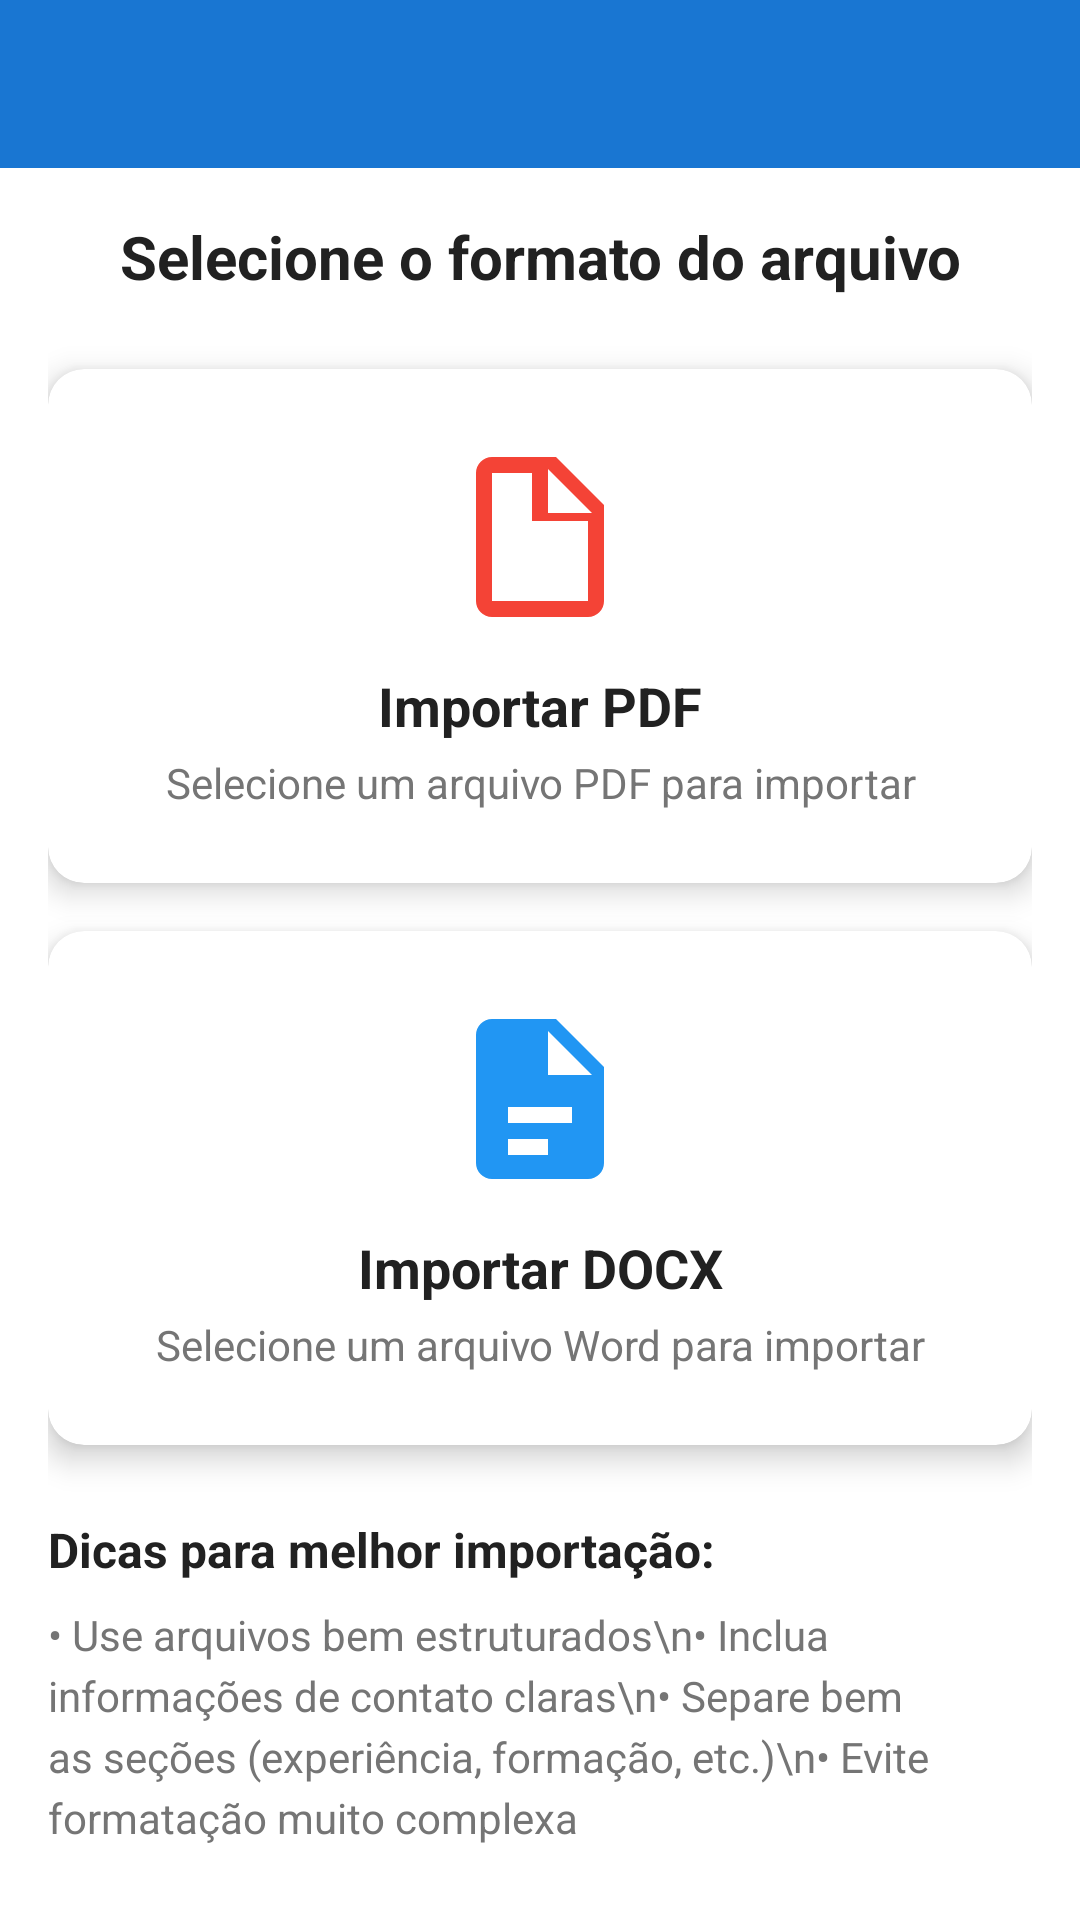

Reconstruct the res/layout file that produces this screen, plus the resources it refers to.
<!-- AndroidManifest.xml: activity theme Theme.GeradorCurriculo.NoActionBar -->
<!-- res/layout/activity_importar_curriculo.xml -->
<?xml version="1.0" encoding="utf-8"?>
<androidx.constraintlayout.widget.ConstraintLayout xmlns:android="http://schemas.android.com/apk/res/android"
    xmlns:app="http://schemas.android.com/apk/res-auto"
    xmlns:tools="http://schemas.android.com/tools"
    android:layout_width="match_parent"
    android:layout_height="match_parent"
    tools:context=".ui.ImportarCurriculoActivity">

    <com.google.android.material.appbar.AppBarLayout
        android:id="@+id/app_bar_layout"
        android:layout_width="match_parent"
        android:layout_height="wrap_content"
        app:layout_constraintTop_toTopOf="parent">

        <androidx.appcompat.widget.Toolbar
            android:id="@+id/toolbar"
            android:layout_width="match_parent"
            android:layout_height="?attr/actionBarSize"
            android:background="@color/primary_color"
            android:theme="@style/ThemeOverlay.AppCompat.Dark.ActionBar"
            app:titleTextColor="@android:color/white" />

    </com.google.android.material.appbar.AppBarLayout>

    <ScrollView
        android:layout_width="0dp"
        android:layout_height="0dp"
        android:fillViewport="true"
        app:layout_constraintBottom_toBottomOf="parent"
        app:layout_constraintEnd_toEndOf="parent"
        app:layout_constraintStart_toStartOf="parent"
        app:layout_constraintTop_toBottomOf="@id/app_bar_layout">

        <LinearLayout
            android:layout_width="match_parent"
            android:layout_height="wrap_content"
            android:orientation="vertical"
            android:padding="16dp">

            <TextView
                android:layout_width="match_parent"
                android:layout_height="wrap_content"
                android:text="Selecione o formato do arquivo"
                android:textColor="@color/primary_text_color"
                android:textSize="20sp"
                android:textStyle="bold"
                android:gravity="center"
                android:layout_marginBottom="24dp" />

            <androidx.cardview.widget.CardView
                android:id="@+id/card_importar_pdf"
                android:layout_width="match_parent"
                android:layout_height="wrap_content"
                android:layout_marginBottom="16dp"
                android:clickable="true"
                android:focusable="true"
                android:foreground="?android:attr/selectableItemBackground"
                app:cardCornerRadius="12dp"
                app:cardElevation="6dp">

                <LinearLayout
                    android:layout_width="match_parent"
                    android:layout_height="wrap_content"
                    android:orientation="vertical"
                    android:padding="24dp"
                    android:gravity="center">

                    <ImageView
                        android:layout_width="64dp"
                        android:layout_height="64dp"
                        android:layout_marginBottom="12dp"
                        android:src="@drawable/ic_pdf"
                        android:tint="@color/pdf_color" />

                    <TextView
                        android:layout_width="match_parent"
                        android:layout_height="wrap_content"
                        android:text="Importar PDF"
                        android:textColor="@color/primary_text_color"
                        android:textSize="18sp"
                        android:textStyle="bold"
                        android:gravity="center" />

                    <TextView
                        android:layout_width="match_parent"
                        android:layout_height="wrap_content"
                        android:layout_marginTop="4dp"
                        android:text="Selecione um arquivo PDF para importar"
                        android:textColor="@color/secondary_text_color"
                        android:textSize="14sp"
                        android:gravity="center" />

                </LinearLayout>

            </androidx.cardview.widget.CardView>

            <androidx.cardview.widget.CardView
                android:id="@+id/card_importar_docx"
                android:layout_width="match_parent"
                android:layout_height="wrap_content"
                android:layout_marginBottom="24dp"
                android:clickable="true"
                android:focusable="true"
                android:foreground="?android:attr/selectableItemBackground"
                app:cardCornerRadius="12dp"
                app:cardElevation="6dp">

                <LinearLayout
                    android:layout_width="match_parent"
                    android:layout_height="wrap_content"
                    android:orientation="vertical"
                    android:padding="24dp"
                    android:gravity="center">

                    <ImageView
                        android:layout_width="64dp"
                        android:layout_height="64dp"
                        android:layout_marginBottom="12dp"
                        android:src="@drawable/ic_docx"
                        android:tint="@color/docx_color" />

                    <TextView
                        android:layout_width="match_parent"
                        android:layout_height="wrap_content"
                        android:text="Importar DOCX"
                        android:textColor="@color/primary_text_color"
                        android:textSize="18sp"
                        android:textStyle="bold"
                        android:gravity="center" />

                    <TextView
                        android:layout_width="match_parent"
                        android:layout_height="wrap_content"
                        android:layout_marginTop="4dp"
                        android:text="Selecione um arquivo Word para importar"
                        android:textColor="@color/secondary_text_color"
                        android:textSize="14sp"
                        android:gravity="center" />

                </LinearLayout>

            </androidx.cardview.widget.CardView>

            <com.google.android.material.card.MaterialCardView
                android:id="@+id/card_file_info"
                android:layout_width="match_parent"
                android:layout_height="wrap_content"
                android:layout_marginBottom="24dp"
                app:cardCornerRadius="8dp"
                app:cardElevation="4dp"
                android:visibility="gone">

                <LinearLayout
                    android:layout_width="match_parent"
                    android:layout_height="wrap_content"
                    android:orientation="vertical"
                    android:padding="16dp">

                    <TextView
                        android:id="@+id/text_file_name"
                        android:layout_width="match_parent"
                        android:layout_height="wrap_content"
                        android:text="Nenhum arquivo selecionado"
                        android:textColor="@color/primary_text_color"
                        android:textSize="14sp"
                        android:layout_marginBottom="16dp" />

                    <ProgressBar
                        android:id="@+id/progress_bar"
                        android:layout_width="wrap_content"
                        android:layout_height="wrap_content"
                        android:layout_gravity="center"
                        android:visibility="gone" />

                    <Button
                        android:id="@+id/button_processar"
                        android:layout_width="match_parent"
                        android:layout_height="wrap_content"
                        android:text="Processar Arquivo"
                        android:visibility="gone"
                        android:backgroundTint="@color/primary_color"
                        android:textColor="@android:color/white" />

                </LinearLayout>

            </com.google.android.material.card.MaterialCardView>

            <TextView
                android:layout_width="match_parent"
                android:layout_height="wrap_content"
                android:text="Dicas para melhor importação:"
                android:textColor="@color/primary_text_color"
                android:textSize="16sp"
                android:textStyle="bold"
                android:layout_marginBottom="8dp" />

            <TextView
                android:layout_width="match_parent"
                android:layout_height="wrap_content"
                android:text="• Use arquivos bem estruturados\n• Inclua informações de contato claras\n• Separe bem as seções (experiência, formação, etc.)\n• Evite formatação muito complexa"
                android:textColor="@color/secondary_text_color"
                android:textSize="14sp"
                android:lineSpacingExtra="4dp" />

        </LinearLayout>

    </ScrollView>

</androidx.constraintlayout.widget.ConstraintLayout>
<!-- resources referenced by this layout -->
<resources>
  <color name="docx_color">#2196F3</color>
  <color name="pdf_color">#F44336</color>
  <color name="primary_color">#1976D2</color>
  <color name="primary_text_color">#212121</color>
  <color name="secondary_text_color">#757575</color>
  <!-- drawable ic_docx (drawable) -->
  <vector xmlns:android="http://schemas.android.com/apk/res/android"
      android:width="24dp"
      android:height="24dp"
      android:viewportWidth="24"
      android:viewportHeight="24"
      android:tint="?attr/colorOnSurface">
    <path
        android:fillColor="@android:color/white"
        android:pathData="M14,2H6A2,2 0 0,0 4,4V20A2,2 0 0,0 6,22H18A2,2 0 0,0 20,20V8L14,2M18.5,9H13V3.5L18.5,9M8,13H16V15H8V13M8,17H13V19H8V17Z"/>
  </vector>
  <!-- drawable ic_pdf (drawable) -->
  <vector xmlns:android="http://schemas.android.com/apk/res/android"
      android:width="24dp"
      android:height="24dp"
      android:viewportWidth="24"
      android:viewportHeight="24"
      android:tint="?attr/colorOnSurface">
    <path
        android:fillColor="@android:color/white"
        android:pathData="M14,2H6A2,2 0 0,0 4,4V20A2,2 0 0,0 6,22H18A2,2 0 0,0 20,20V8L14,2M18.5,9H13V3.5L18.5,9M6,20V4H11V10H18V20H6Z"/>
  </vector>
  <style name="Theme.GeradorCurriculo.NoActionBar">
          <item name="windowActionBar">false</item>
          <item name="windowNoTitle">true</item>
      </style>
</resources>
